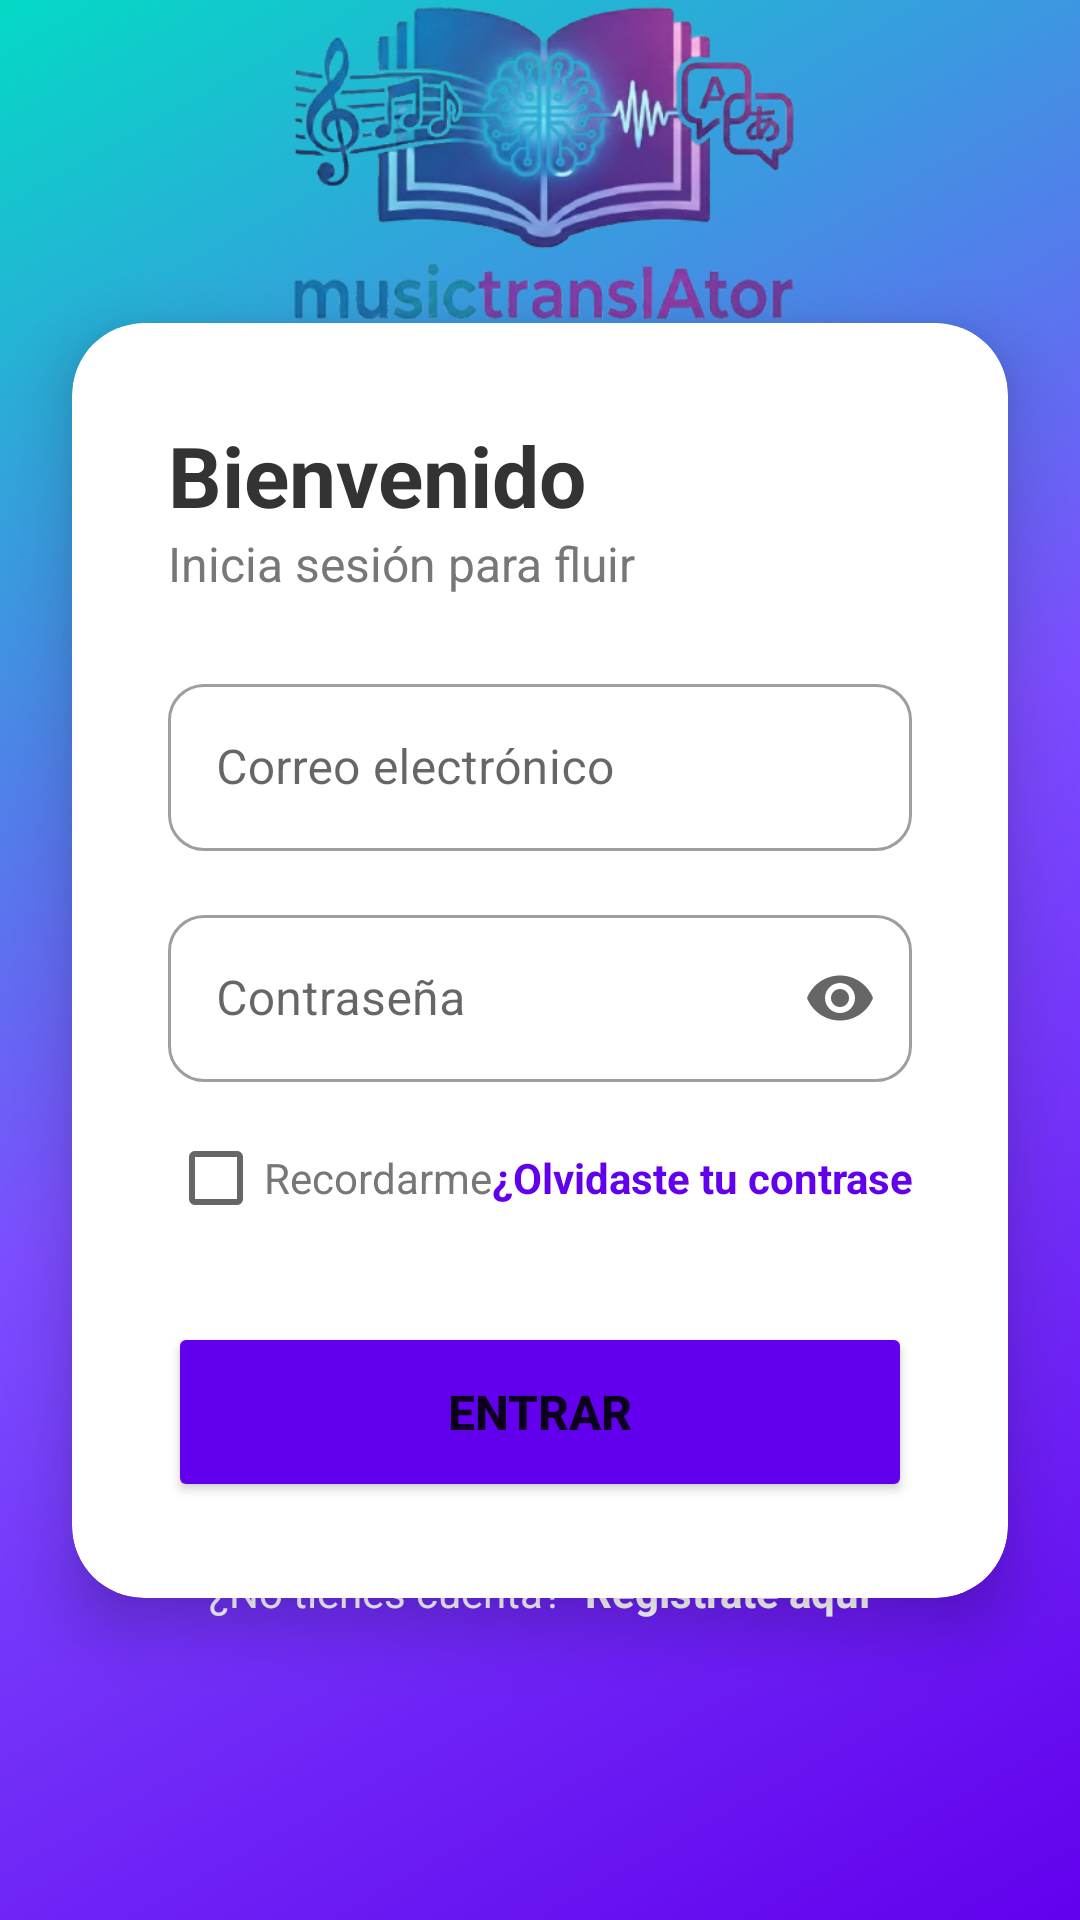

Here is an Android app screen rendered from its layout file. Give the layout XML and the strings, colors and styles it references.
<!-- AndroidManifest.xml: activity theme Theme.DiccionarioHipHop.NoActionBar -->
<!-- res/layout/activity_login.xml -->
<?xml version="1.0" encoding="utf-8"?>
<androidx.constraintlayout.widget.ConstraintLayout
    xmlns:android="http://schemas.android.com/apk/res/android"
    xmlns:app="http://schemas.android.com/apk/res-auto"
    android:layout_width="match_parent"
    android:layout_height="match_parent"
    android:fitsSystemWindows="true"
    android:background="@drawable/bg_gradient_main">

    <ImageView
        android:id="@+id/ivLogo"
        android:layout_width="300dp"
        android:layout_height="250dp"
        android:src="@drawable/logo_app"
        android:scaleType="fitCenter"
        app:layout_constraintTop_toTopOf="parent"
        app:layout_constraintBottom_toTopOf="@+id/cardContainer"
        app:layout_constraintStart_toStartOf="parent"
        app:layout_constraintEnd_toEndOf="parent"
        app:layout_constraintVertical_bias="0.5" />

    <androidx.cardview.widget.CardView
        android:id="@+id/cardContainer"
        android:layout_width="match_parent"
        android:layout_height="wrap_content"
        android:layout_marginHorizontal="24dp"
        app:cardCornerRadius="24dp"
        app:cardElevation="12dp"
        app:cardBackgroundColor="@color/bg_card"
        app:layout_constraintBottom_toBottomOf="parent"
        app:layout_constraintTop_toTopOf="parent"
        app:layout_constraintStart_toStartOf="parent"
        app:layout_constraintEnd_toEndOf="parent">

        <LinearLayout
            android:layout_width="match_parent"
            android:layout_height="wrap_content"
            android:orientation="vertical"
            android:padding="32dp">

            <TextView
                android:id="@+id/tvWelcome"
                android:layout_width="wrap_content"
                android:layout_height="wrap_content"
                android:text="Bienvenido"
                android:textSize="28sp"
                android:textStyle="bold"
                android:textColor="@color/text_primary"/>

            <TextView
                android:id="@+id/tvSubtitle"
                android:layout_width="wrap_content"
                android:layout_height="wrap_content"
                android:text="Inicia sesión para fluir"
                android:textSize="16sp"
                android:textColor="@color/text_secondary"
                android:layout_marginBottom="24dp"/>

            <com.google.android.material.textfield.TextInputLayout
                android:id="@+id/tilEmail"
                android:layout_width="match_parent"
                android:layout_height="wrap_content"
                android:hint="Correo electrónico"
                style="@style/Widget.MaterialComponents.TextInputLayout.OutlinedBox"
                app:boxCornerRadiusTopStart="12dp"
                app:boxCornerRadiusTopEnd="12dp"
                app:boxCornerRadiusBottomStart="12dp"
                app:boxCornerRadiusBottomEnd="12dp">

                <com.google.android.material.textfield.TextInputEditText
                    android:id="@+id/etEmail"
                    android:layout_width="match_parent"
                    android:layout_height="wrap_content"
                    android:textColor="@color/text_primary"
                    android:inputType="textEmailAddress" />
            </com.google.android.material.textfield.TextInputLayout>

            <com.google.android.material.textfield.TextInputLayout
                android:id="@+id/tilPassword"
                android:layout_width="match_parent"
                android:layout_height="wrap_content"
                android:hint="Contraseña"
                android:layout_marginTop="16dp"
                app:endIconMode="password_toggle"
                style="@style/Widget.MaterialComponents.TextInputLayout.OutlinedBox"
                app:boxCornerRadiusTopStart="12dp"
                app:boxCornerRadiusTopEnd="12dp"
                app:boxCornerRadiusBottomStart="12dp"
                app:boxCornerRadiusBottomEnd="12dp">

                <com.google.android.material.textfield.TextInputEditText
                    android:id="@+id/etPassword"
                    android:layout_width="match_parent"
                    android:layout_height="wrap_content"
                    android:textColor="@color/text_primary"
                    android:inputType="textPassword" />
            </com.google.android.material.textfield.TextInputLayout>

            <LinearLayout
                android:layout_width="match_parent"
                android:layout_height="wrap_content"
                android:orientation="horizontal"
                android:gravity="center_vertical"
                android:layout_marginTop="8dp">

                <CheckBox
                    android:id="@+id/cbRememberMe"
                    android:layout_width="wrap_content"
                    android:layout_height="wrap_content"
                    android:text="Recordarme"
                    android:textColor="@color/text_secondary"/>

                <Space
                    android:layout_width="0dp"
                    android:layout_height="wrap_content"
                    android:layout_weight="1"/>

                <TextView
                    android:id="@+id/tvForgotPassword"
                    android:layout_width="wrap_content"
                    android:layout_height="wrap_content"
                    android:text="¿Olvidaste tu contraseña?"
                    android:textStyle="bold"
                    android:textColor="@color/purple_500"/>
            </LinearLayout>

            <Button
                android:id="@+id/btnLogin"
                android:layout_width="match_parent"
                android:layout_height="60dp"
                android:text="ENTRAR"
                android:textStyle="bold"
                android:textSize="16sp"
                android:layout_marginTop="24dp"
                app:cornerRadius="30dp"
                android:backgroundTint="@color/purple_500"/>

            <ProgressBar
                android:id="@+id/progressBar"
                android:layout_width="wrap_content"
                android:layout_height="wrap_content"
                android:layout_gravity="center"
                android:visibility="gone"
                android:layout_marginTop="16dp"/>

        </LinearLayout>
    </androidx.cardview.widget.CardView>

    <LinearLayout
        android:layout_width="wrap_content"
        android:layout_height="wrap_content"
        android:orientation="horizontal"
        android:layout_marginBottom="100dp"
        app:layout_constraintBottom_toBottomOf="parent"
        app:layout_constraintStart_toStartOf="parent"
        app:layout_constraintEnd_toEndOf="parent">

        <TextView
            android:layout_width="wrap_content"
            android:layout_height="wrap_content"
            android:text="¿No tienes cuenta?"
            android:textColor="@android:color/white"/>

        <TextView
            android:id="@+id/tvRegister"
            android:layout_width="wrap_content"
            android:layout_height="wrap_content"
            android:text=" Regístrate aquí"
            android:textStyle="bold"
            android:textColor="@android:color/white"
            android:layout_marginStart="4dp"/>
    </LinearLayout>

</androidx.constraintlayout.widget.ConstraintLayout>
<!-- resources referenced by this layout -->
<resources>
  <color name="bg_card">#FFFFFF</color>
  <color name="purple_500">#6200EE</color>
  <color name="text_primary">#333333</color>
  <color name="text_secondary">#777777</color>
  <!-- drawable bg_gradient_main (drawable) -->
  <?xml version="1.0" encoding="utf-8"?>
  <shape xmlns:android="http://schemas.android.com/apk/res/android"
      android:shape="rectangle">
      <gradient
          android:startColor="#6200EE"
          android:centerColor="#7C4DFF"
          android:endColor="#03DAC5"
          android:angle="135"
          android:type="linear"/>
  </shape>
  <!-- drawable logo_app: png bitmap (drawable, 167140 bytes) -->
  <style name="Theme.DiccionarioHipHop.NoActionBar" parent="Theme.DiccionarioHipHop">
          <item name="windowActionBar">false</item>
          <item name="windowNoTitle">true</item>
      </style>
  <style name="Theme.DiccionarioHipHop" parent="Theme.MaterialComponents.DayNight.DarkActionBar">
          
          <item name="colorPrimary">@color/purple_500</item>
          <item name="colorPrimaryVariant">@color/purple_700</item>
          <item name="colorOnPrimary">@color/white</item>
          
          <item name="colorSecondary">@color/teal_200</item>
          <item name="colorSecondaryVariant">@color/teal_700</item>
          <item name="colorOnSecondary">@color/black</item>
          
          <item name="android:statusBarColor">?attr/colorPrimaryVariant</item>
      </style>
  <color name="purple_700">#3700B3</color>
  <color name="white">#FFFFFFFF</color>
  <color name="teal_200">#03DAC5</color>
  <color name="teal_700">#018786</color>
  <color name="black">#FF000000</color>
</resources>
